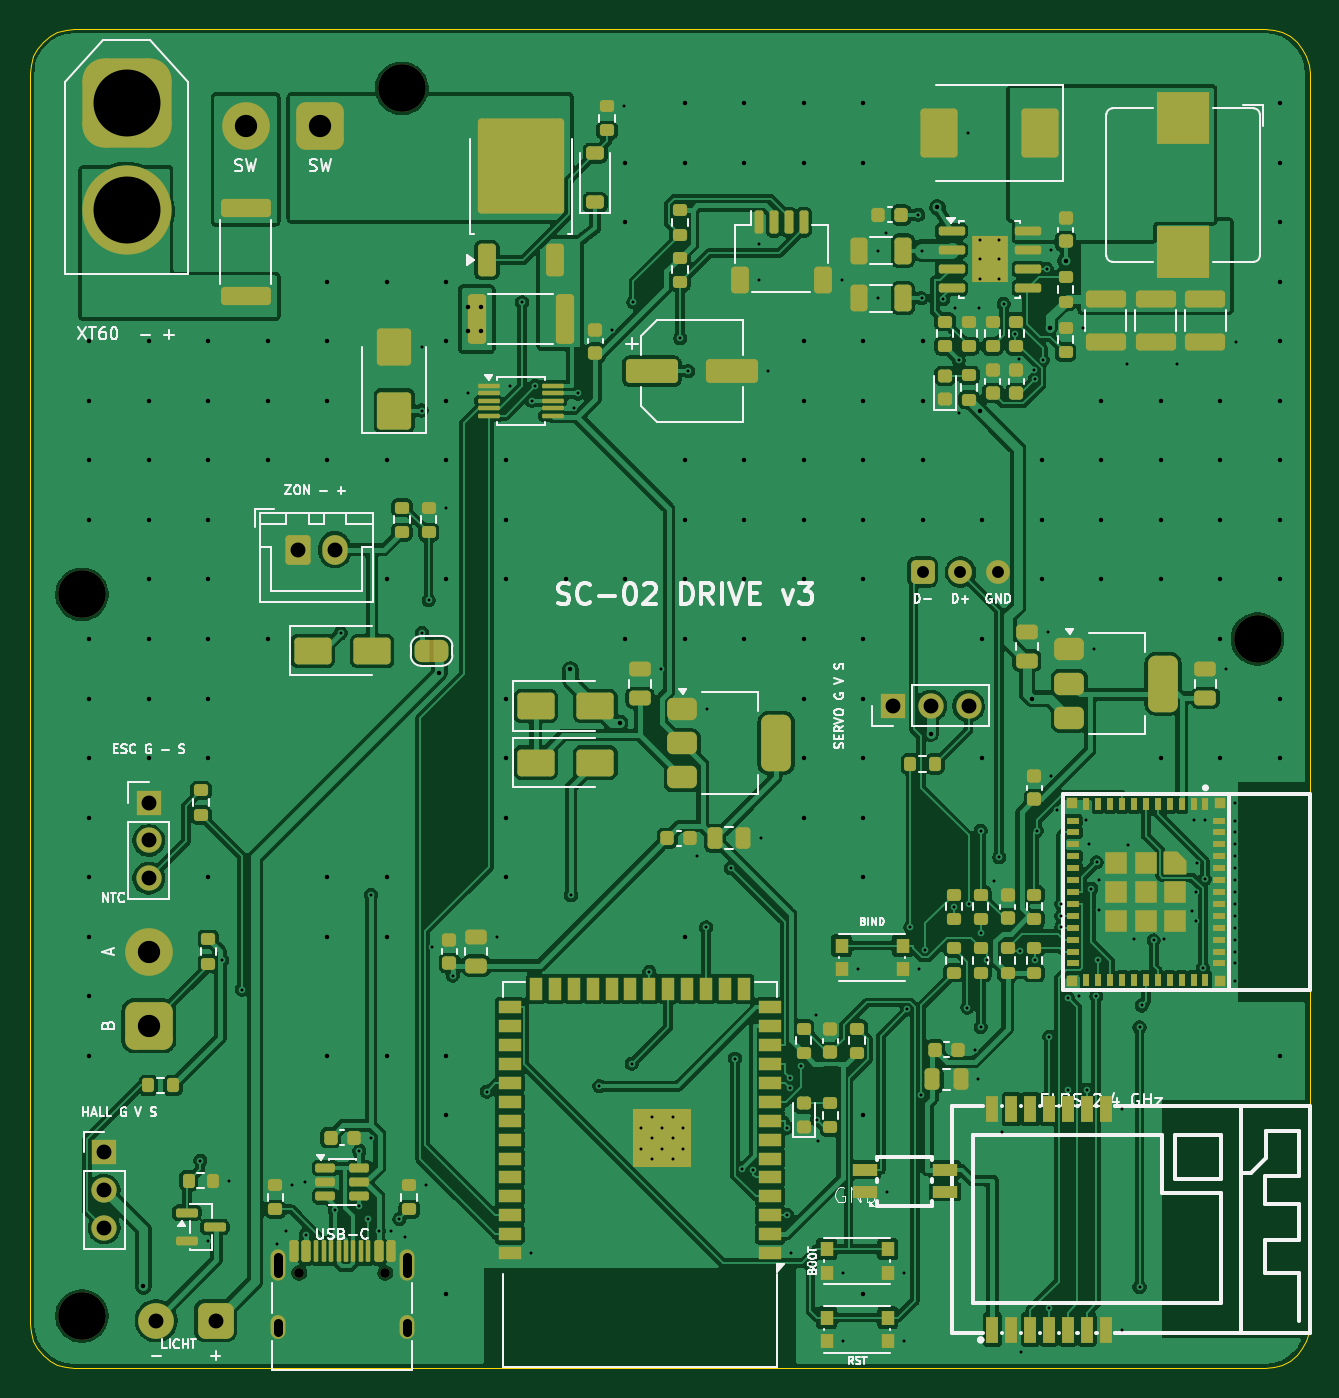
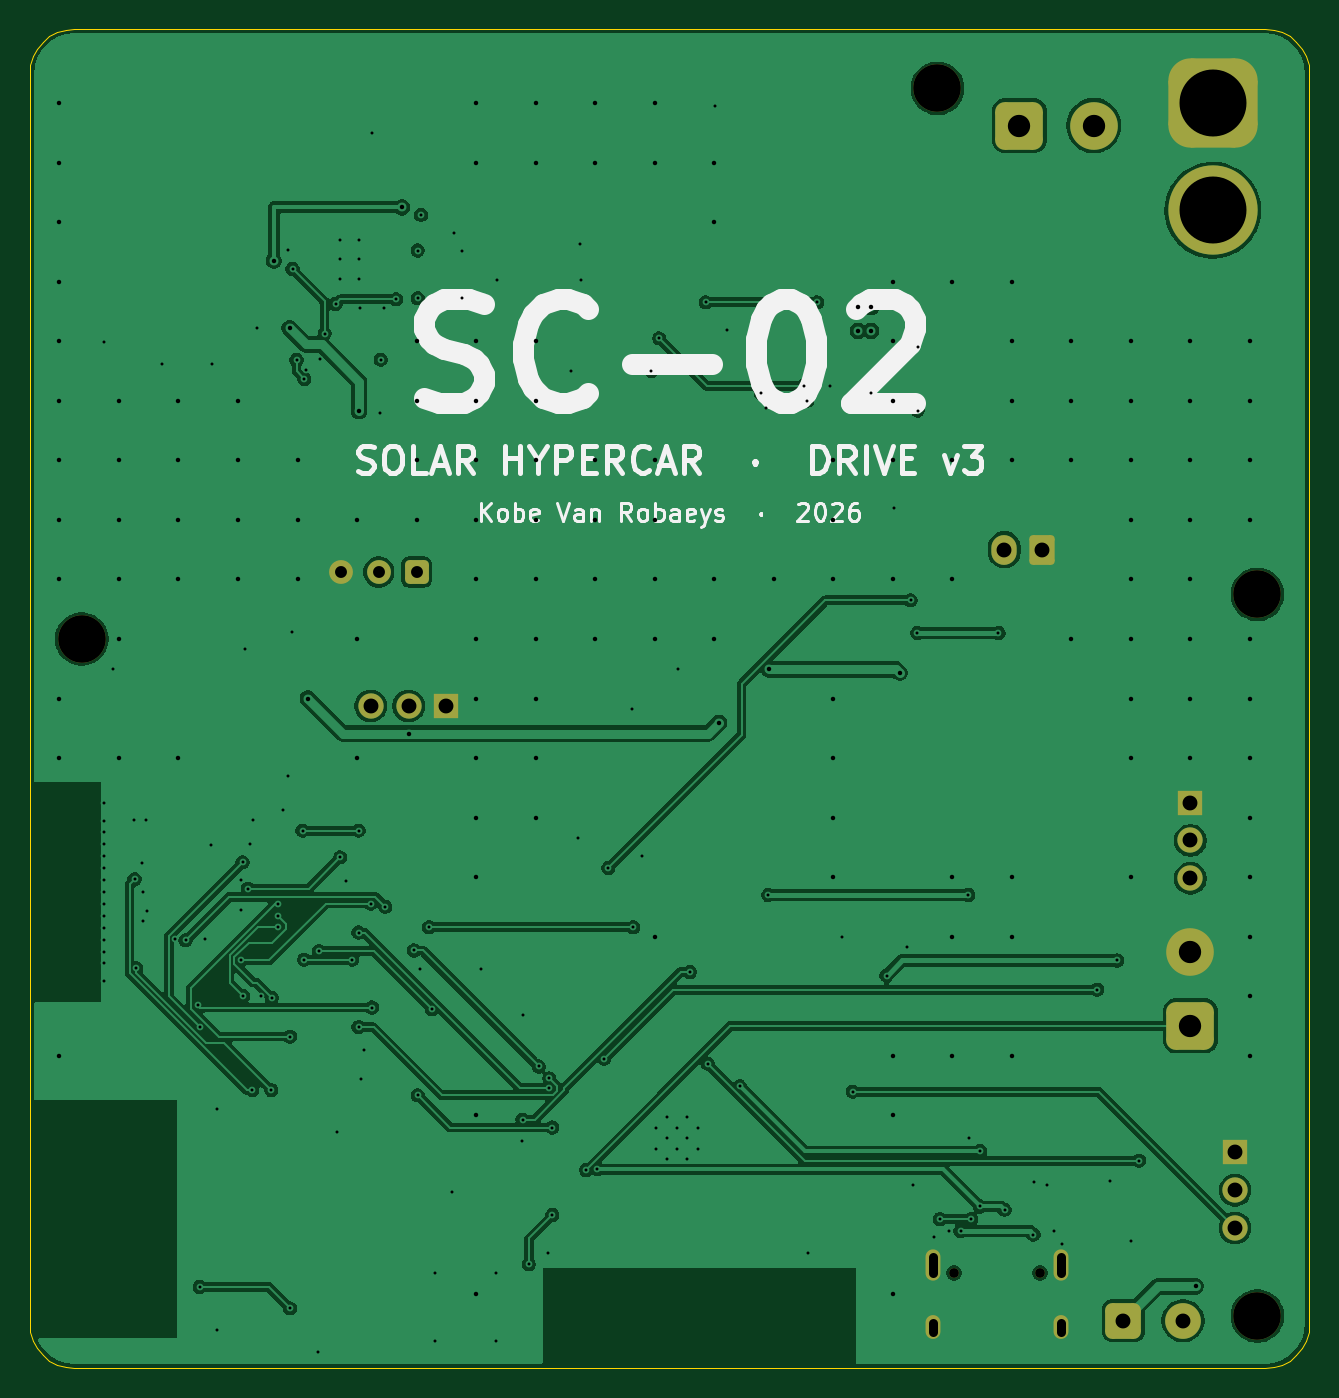
Circuit board: 13 layer files. Board 86.0 x 90.0 mm.
- bottom_copper: sc02_drive-B_Cu.gbr (133652 bytes)
- bottom_mask: sc02_drive-B_Mask.gbr (3039 bytes)
- paste: sc02_drive-B_Paste.gbr (455 bytes)
- bottom_silk: sc02_drive-B_Silkscreen.gbr (25271 bytes)
- outline: sc02_drive-Edge_Cuts.gbr (2321 bytes)
- top_copper: sc02_drive-F_Cu.gbr (452288 bytes)
- top_mask: sc02_drive-F_Mask.gbr (18322 bytes)
- paste: sc02_drive-F_Paste.gbr (15169 bytes)
- top_silk: sc02_drive-F_Silkscreen.gbr (82468 bytes)
- inner_copper: sc02_drive-In1_Cu.gbr (132915 bytes)
- inner_copper: sc02_drive-In2_Cu.gbr (392011 bytes)
- drill: sc02_drive-NPTH.drl (475 bytes)
- drill: sc02_drive-PTH.drl (6339 bytes)

=== bottom_copper: sc02_drive-B_Cu.gbr (133652 bytes, source omitted) ===
=== bottom_mask: sc02_drive-B_Mask.gbr (3039 bytes, source withheld) ===
=== paste: sc02_drive-B_Paste.gbr ===
%TF.GenerationSoftware,KiCad,Pcbnew,10.0.3*%
%TF.CreationDate,2026-10-20T20:31:42+02:00*%
%TF.ProjectId,sc02_drive,73633032-5f64-4726-9976-652e6b696361,rev?*%
%TF.SameCoordinates,Original*%
%TF.FileFunction,Paste,Bot*%
%TF.FilePolarity,Positive*%
%FSLAX46Y46*%
G04 Gerber Fmt 4.6, Leading zero omitted, Abs format (unit mm)*
G04 Created by KiCad (PCBNEW 10.0.3) date 2026-10-20 20:31:42*
%MOMM*%
%LPD*%
G01*
G04 APERTURE LIST*
G04 APERTURE END LIST*
M02*

=== bottom_silk: sc02_drive-B_Silkscreen.gbr (25271 bytes, source omitted) ===
=== outline: sc02_drive-Edge_Cuts.gbr ===
%TF.GenerationSoftware,KiCad,Pcbnew,10.0.3*%
%TF.CreationDate,2026-10-20T20:31:43+02:00*%
%TF.ProjectId,sc02_drive,73633032-5f64-4726-9976-652e6b696361,rev?*%
%TF.SameCoordinates,Original*%
%TF.FileFunction,Profile,NP*%
%FSLAX46Y46*%
G04 Gerber Fmt 4.6, Leading zero omitted, Abs format (unit mm)*
G04 Created by KiCad (PCBNEW 10.0.3) date 2026-10-20 20:31:43*
%MOMM*%
%LPD*%
G01*
G04 APERTURE LIST*
%TA.AperFunction,Profile*%
%ADD10C,0.100000*%
%TD*%
G04 APERTURE END LIST*
D10*
X202000000Y-35000000D02*
X202057600Y-34414700D01*
X202000000Y-119000000D02*
X202000000Y-35000000D01*
X202057600Y-34414700D02*
X202228400Y-33851900D01*
X202057600Y-119585300D02*
X202000000Y-119000000D01*
X202228400Y-33851900D02*
X202505600Y-33333299D01*
X202228400Y-120148100D02*
X202057600Y-119585300D01*
X202505600Y-33333299D02*
X202878700Y-32878699D01*
X202505600Y-120666699D02*
X202228400Y-120148100D01*
X202878700Y-32878699D02*
X203333300Y-32505600D01*
X202878700Y-121121300D02*
X202505600Y-120666699D01*
X203333300Y-32505600D02*
X203851900Y-32228399D01*
X203333300Y-121494400D02*
X202878700Y-121121300D01*
X203851900Y-32228399D02*
X204414700Y-32057599D01*
X203851900Y-121771600D02*
X203333300Y-121494400D01*
X204414700Y-32057599D02*
X205000000Y-32000000D01*
X204414700Y-121942399D02*
X203851900Y-121771600D01*
X205000000Y-32000000D02*
X285000000Y-32000000D01*
X205000000Y-122000000D02*
X204414700Y-121942399D01*
X285000000Y-32000000D02*
X285585299Y-32057599D01*
X285000000Y-122000000D02*
X205000000Y-122000000D01*
X285585299Y-32057599D02*
X286148100Y-32228399D01*
X285585299Y-121942399D02*
X285000000Y-122000000D01*
X286148100Y-32228399D02*
X286666700Y-32505600D01*
X286148100Y-121771600D02*
X285585299Y-121942399D01*
X286666700Y-32505600D02*
X287121300Y-32878699D01*
X286666700Y-121494400D02*
X286148100Y-121771600D01*
X287121300Y-32878699D02*
X287494400Y-33333299D01*
X287121300Y-121121300D02*
X286666700Y-121494400D01*
X287494400Y-33333299D02*
X287771600Y-33851900D01*
X287494400Y-120666699D02*
X287121300Y-121121300D01*
X287771600Y-33851900D02*
X287942400Y-34414700D01*
X287771600Y-120148100D02*
X287494400Y-120666699D01*
X287942400Y-34414700D02*
X288000000Y-35000000D01*
X287942400Y-119585300D02*
X287771600Y-120148100D01*
X288000000Y-35000000D02*
X288000000Y-119000000D01*
X288000000Y-119000000D02*
X287942400Y-119585300D01*
M02*

=== top_copper: sc02_drive-F_Cu.gbr (452288 bytes, source omitted) ===
=== top_mask: sc02_drive-F_Mask.gbr (18322 bytes, source omitted) ===
=== paste: sc02_drive-F_Paste.gbr (15169 bytes, source omitted) ===
=== top_silk: sc02_drive-F_Silkscreen.gbr (82468 bytes, source omitted) ===
=== inner_copper: sc02_drive-In1_Cu.gbr (132915 bytes, source omitted) ===
=== inner_copper: sc02_drive-In2_Cu.gbr (392011 bytes, source omitted) ===
=== drill: sc02_drive-NPTH.drl ===
M48
; DRILL file KiCad 10.0.3 date 2026-10-20T20:31:43
; FORMAT={-:-/ absolute / metric / decimal}
; #@! TF.CreationDate,2026-10-20T20:31:43+02:00
; #@! TF.GenerationSoftware,Kicad,Pcbnew,10.0.3
; #@! TF.FileFunction,NonPlated,1,4,NPTH
FMAT,2
METRIC
; #@! TA.AperFunction,NonPlated,NPTH,ComponentDrill
T1C0.650
; #@! TA.AperFunction,NonPlated,NPTH,ComponentDrill
T2C3.200
%
G90
G05
T1
X220.11Y-115.6
X225.89Y-115.6
T2
X205.5Y-70.0
X205.5Y-118.5
X227.0Y-36.0
X284.5Y-73.0
M30

=== drill: sc02_drive-PTH.drl (6339 bytes, source omitted) ===
